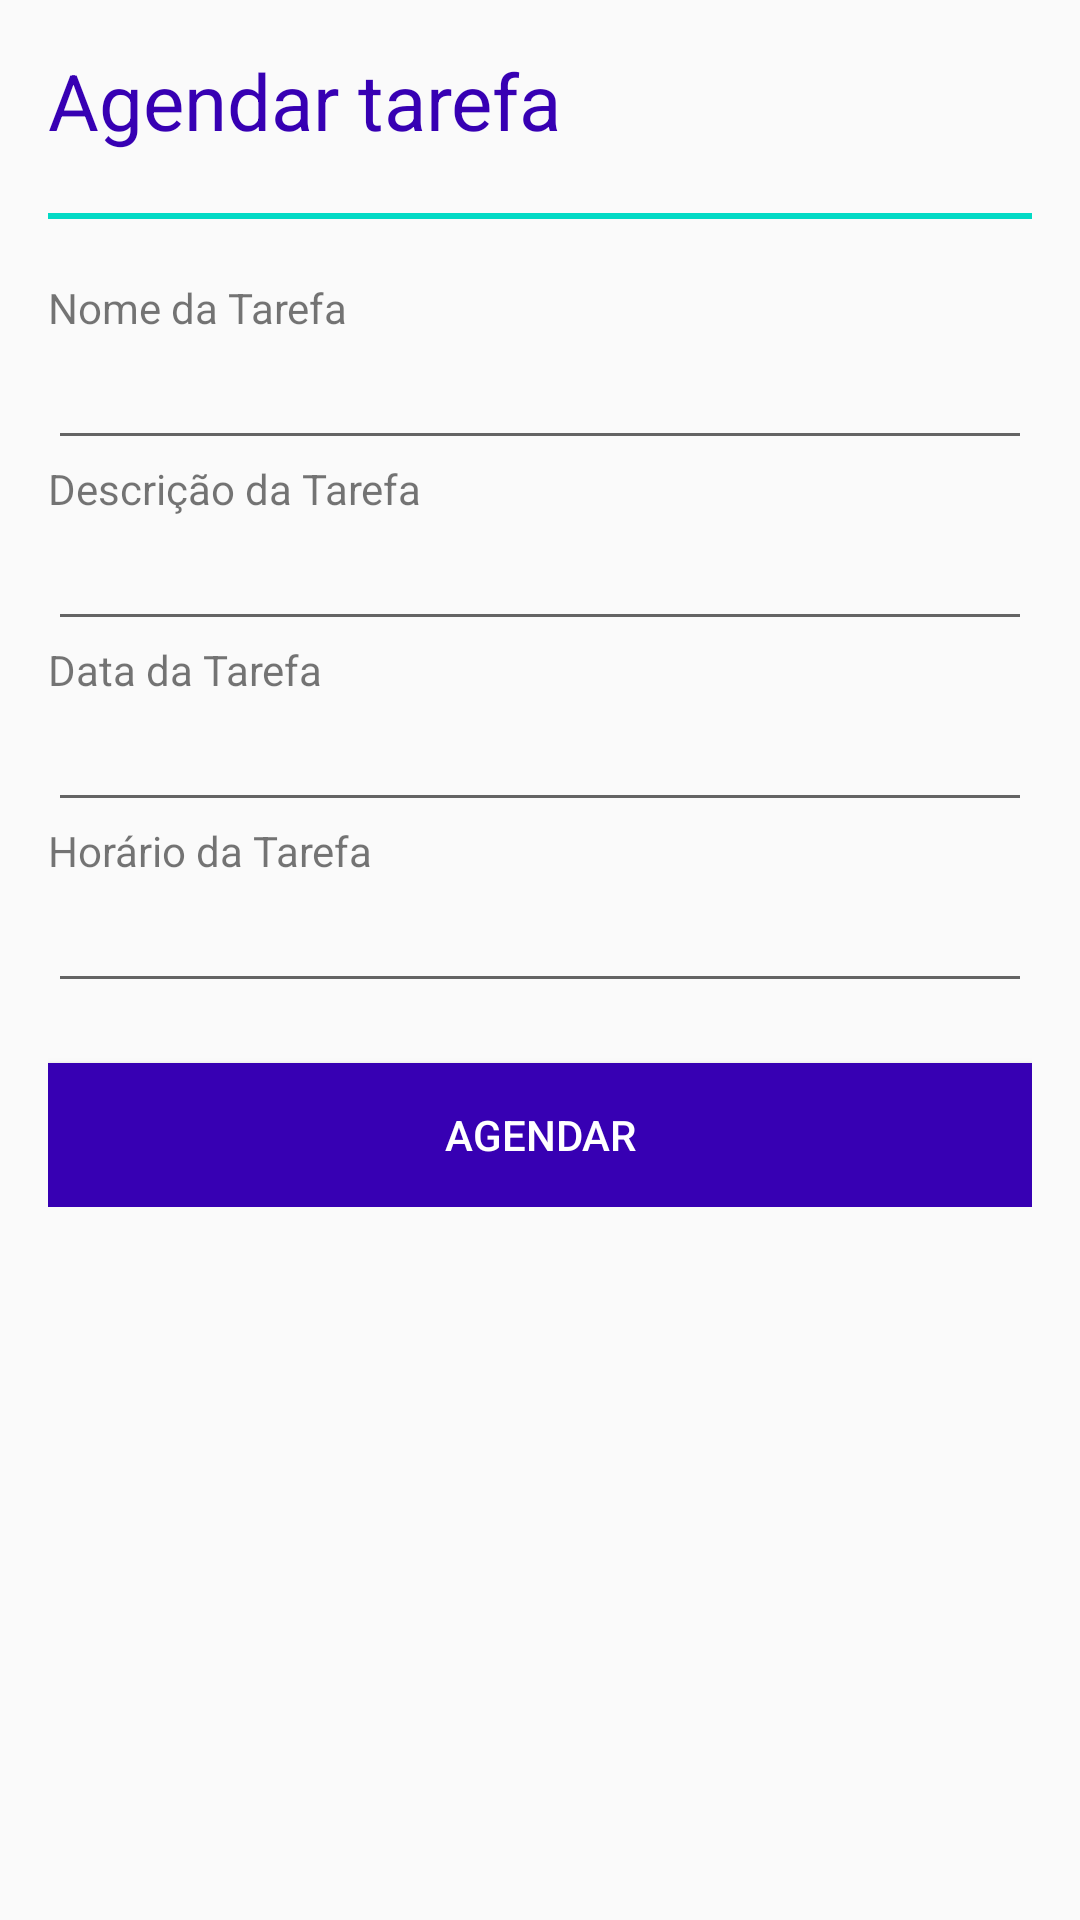

Layout XML and referenced resources for this Android screen:
<!-- AndroidManifest.xml: activity theme AppTheme.NoActionBar -->
<!-- res/layout/activity_notification.xml -->
<?xml version="1.0" encoding="utf-8"?>
<ScrollView   xmlns:android="http://schemas.android.com/apk/res/android"
    xmlns:tools="http://schemas.android.com/tools" android:layout_width="match_parent"
    android:layout_height="match_parent"
    android:orientation="vertical">
<LinearLayout xmlns:android="http://schemas.android.com/apk/res/android"
    xmlns:tools="http://schemas.android.com/tools"
    android:layout_width="match_parent"
    android:layout_height="match_parent"
    android:orientation="vertical"
    android:padding="16dp"
    tools:context="com.example.katsutoshi.petsitter.activity.NotificationActivity">
    <TextView
        android:textColor="@color/colorPrimaryDark"
        android:layout_width="match_parent"
        android:layout_height="wrap_content"
        android:text="Agendar tarefa"
        android:textSize="26sp"/>
    <View
    android:layout_height="2dp"
        android:layout_marginTop="20dp"
        android:layout_marginBottom="20dp"
    android:layout_width="fill_parent"
    android:background="@color/colorAccent" />
    <TextView
        android:id="@+id/txtAlertName"
        android:layout_width="match_parent"
        android:layout_height="wrap_content"
        android:text="Nome da Tarefa" />

    <EditText
        android:id="@+id/etAlertName"
        android:layout_width="match_parent"
        android:layout_height="wrap_content"
        android:ems="10"
        android:inputType="textPersonName" />

    <TextView
        android:id="@+id/txtAlertDescription"
        android:layout_width="match_parent"
        android:layout_height="wrap_content"
        android:text="Descrição da Tarefa" />

    <EditText
        android:id="@+id/etAlertDescription"
        android:layout_width="match_parent"
        android:layout_height="wrap_content"
        android:ems="10"
        android:inputType="textPersonName" />

    <TextView
        android:id="@+id/txtAlertDate"
        android:layout_width="match_parent"
        android:layout_height="wrap_content"
        android:text="Data da Tarefa"
        />

    <EditText
        android:id="@+id/etAlertDate"
        android:layout_width="match_parent"
        android:layout_height="wrap_content"
        android:ems="10"
        android:inputType="date"
        android:focusableInTouchMode="false"
        android:windowSoftInputMode="stateAlwaysHidden"/>

    <TextView
        android:id="@+id/txtAlertTime"
        android:layout_width="match_parent"
        android:layout_height="wrap_content"
        android:text="Horário da Tarefa" />

    <EditText
        android:id="@+id/etAlertTime"
        android:layout_width="match_parent"
        android:layout_height="wrap_content"
        android:ems="10"
        android:inputType="datetime"
        android:focusableInTouchMode="false"
        android:windowSoftInputMode="stateAlwaysHidden"/>

    <Button
        android:layout_marginTop="20dp"
        android:id="@+id/btnAgendar"
        android:layout_width="match_parent"
        android:layout_height="wrap_content"
        android:textColor="@android:color/white"
        android:background="@color/colorPrimaryDark"
        android:text="Agendar" />

</LinearLayout>
</ScrollView>
<!-- resources referenced by this layout -->
<resources>
  <style name="AppTheme.NoActionBar">
          <item name="windowActionBar">false</item>
          <item name="windowNoTitle">true</item>
      </style>
  <!-- not gathered from this repository: default colours our renderer supplied (Android Studio template values) -->
  <color name="colorPrimaryDark">#FF3700B3</color>
  <color name="colorAccent">#FF03DAC5</color>
</resources>
